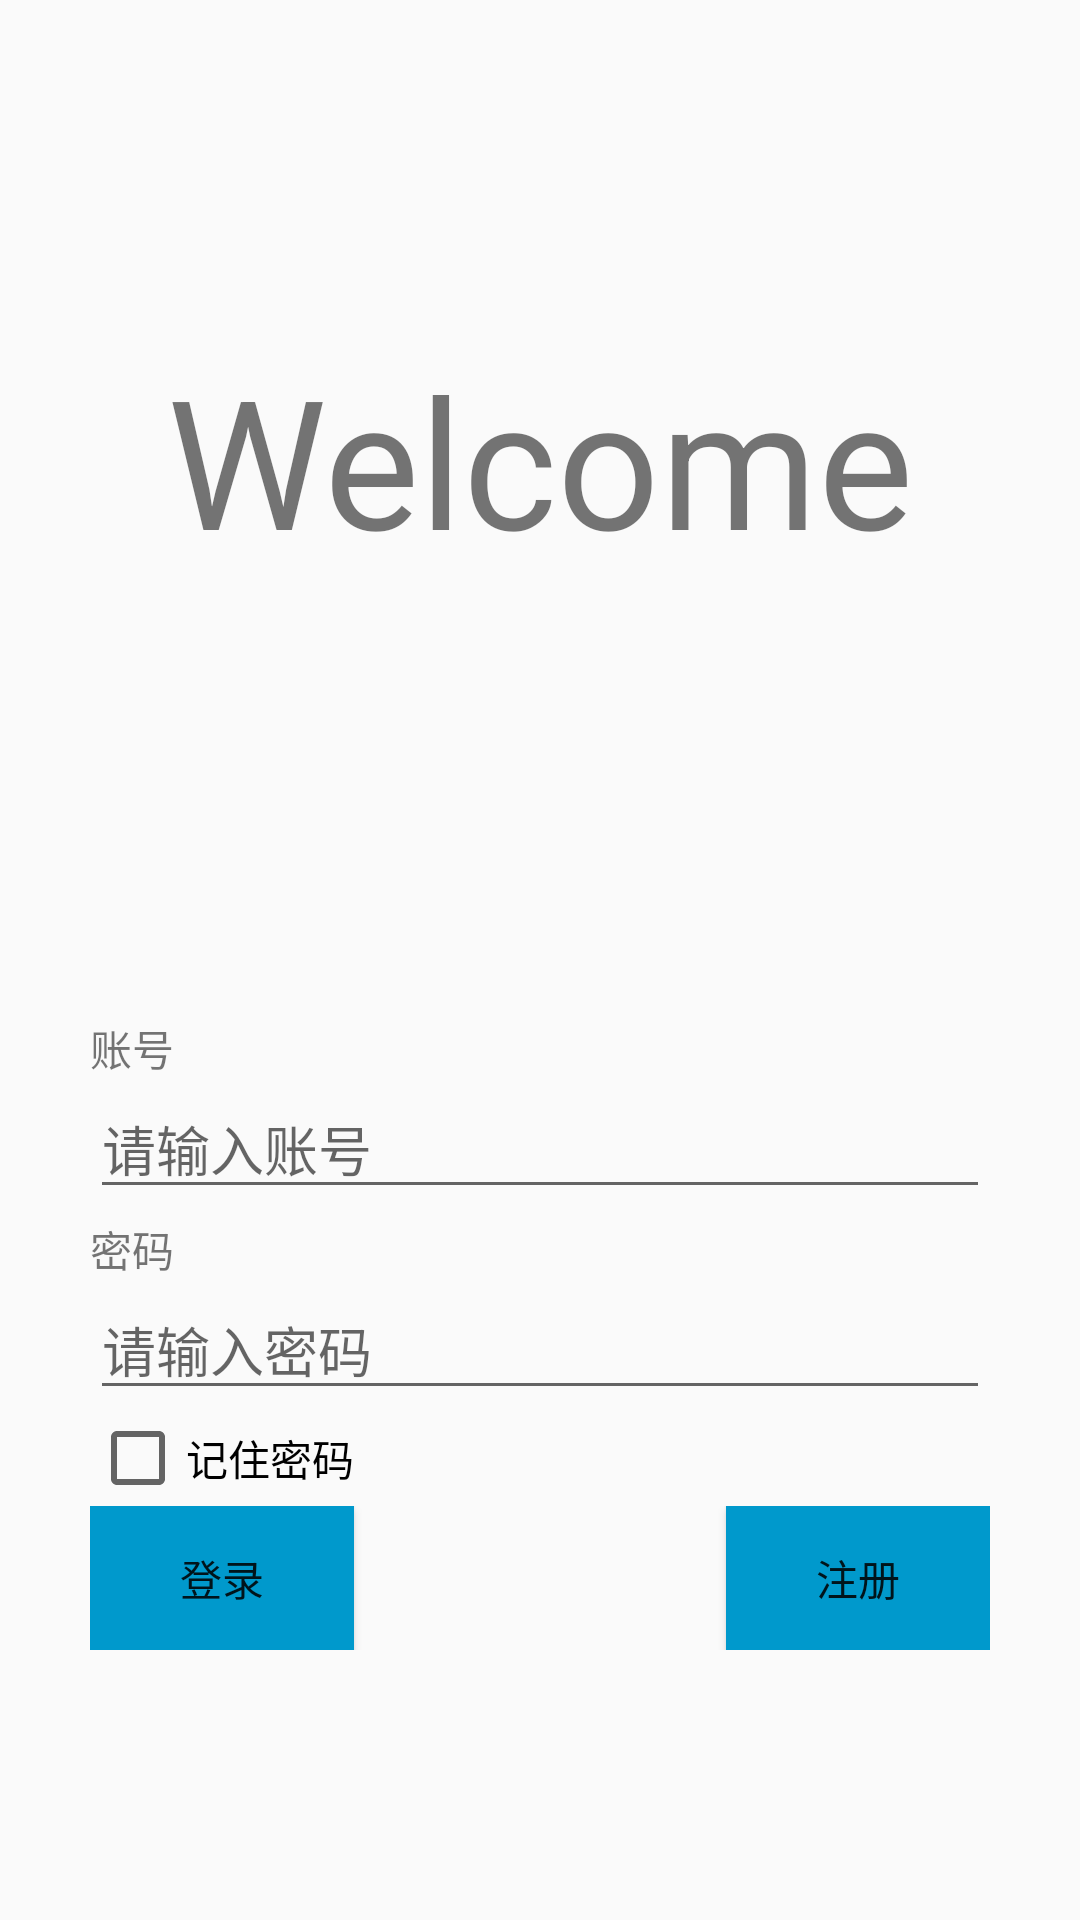

Here is an Android app screen rendered from its layout file. Give the layout XML and the strings, colors and styles it references.
<!-- AndroidManifest.xml: application theme AppTheme -->
<!-- res/layout/activity_login.xml -->
<?xml version="1.0" encoding="utf-8"?>
<LinearLayout xmlns:android="http://schemas.android.com/apk/res/android"
    android:layout_width="fill_parent"
    android:layout_height="fill_parent"
    android:background="@drawable/background_login"
    android:orientation="vertical"
    android:paddingBottom="60dp">
    

    <LinearLayout
        android:layout_width="match_parent"
        android:layout_height="wrap_content"
        android:layout_weight="1"
        android:orientation="vertical">

        <TextView
            android:layout_width="match_parent"
            android:layout_height="match_parent"
            android:text="Welcome"
            android:gravity="center"
            android:textSize="60dp"/>

    </LinearLayout>

    <LinearLayout
        android:id="@+id/login_div"
        android:layout_width="match_parent"
        android:layout_height="wrap_content"
        android:layout_margin="15dip"
        android:layout_weight="0"
        android:background="@drawable/background_login_div"
        android:orientation="vertical"
        android:padding="15dip">

        <LinearLayout
            android:layout_width="match_parent"
            android:layout_height="match_parent"
            android:orientation="vertical">
            
            <TextView
                android:id="@+id/login_user_input"
                android:layout_width="wrap_content"
                android:layout_height="wrap_content"
                android:layout_alignParentTop="true"
                android:layout_marginTop="3dp"
                android:text="@string/login_label_usernamer" />

            <EditText
                android:id="@+id/et_username"
                android:layout_width="fill_parent"
                android:layout_height="wrap_content"
                android:layout_below="@id/login_user_input"
                android:hint="@string/login_username_hint"
                android:inputType="text"
                android:singleLine="true" />
            
            <TextView
                android:id="@+id/login_password_input"
                android:layout_width="wrap_content"
                android:layout_height="wrap_content"
                android:layout_below="@id/et_username"
                android:layout_marginTop="3dp"
                android:text="@string/login_label_password" />

            <EditText
                android:id="@+id/et_password"
                android:layout_width="fill_parent"
                android:layout_height="wrap_content"
                android:layout_below="@id/login_password_input"
                android:inputType="textPassword"
                android:hint="@string/login_password_hint"
                android:password="true"
                android:singleLine="true" />
        </LinearLayout>
        <CheckBox
            android:id="@+id/ischecked"
            android:layout_width="fill_parent"
            android:layout_height="wrap_content"
            android:text="记住密码"/>

        
        <LinearLayout
            android:layout_width="match_parent"
            android:layout_height="wrap_content"
            android:orientation="horizontal">

            <LinearLayout
                android:layout_width="match_parent"
                android:layout_height="wrap_content"
                android:layout_weight="1"
                android:gravity="left"
                android:orientation="vertical">

                <Button
                    android:id="@+id/btn_login"
                    android:layout_width="wrap_content"
                    android:layout_height="wrap_content"
                    android:layout_marginLeft="0dp"
                    android:background="@android:color/holo_blue_dark"
                    android:text="登录" />
            </LinearLayout>
            <LinearLayout
                android:layout_width="match_parent"
                android:layout_height="wrap_content"
                android:orientation="vertical"
                android:layout_weight="1"
                android:gravity="right">
                <Button
                    android:id="@+id/btn_register"
                    android:layout_width="wrap_content"
                    android:layout_height="wrap_content"

                    android:background="@android:color/holo_blue_dark"
                    android:layout_marginLeft="0dp"
                    android:text="注册" />
            </LinearLayout>

        </LinearLayout>

    </LinearLayout>

</LinearLayout>
<!-- resources referenced by this layout -->
<resources>
  <string name="login_label_password">密码</string>
  <string name="login_label_usernamer">账号</string>
  <string name="login_password_hint">请输入密码</string>
  <string name="login_username_hint">请输入账号</string>
  <style name="AppTheme" parent="Theme.AppCompat.Light.NoActionBar">
  
          
  
          <item name="android:colorPrimary">@color/colorPrimary</item>
          <item name="android:colorPrimaryDark">@color/colorPrimaryDark</item>
          <item name="android:colorAccent">@color/colorAccent</item>
      </style>
  <color name="colorPrimary">#3F51B5</color>
  <color name="colorPrimaryDark">#303F9F</color>
  <color name="colorAccent">#FF4081</color>
</resources>
